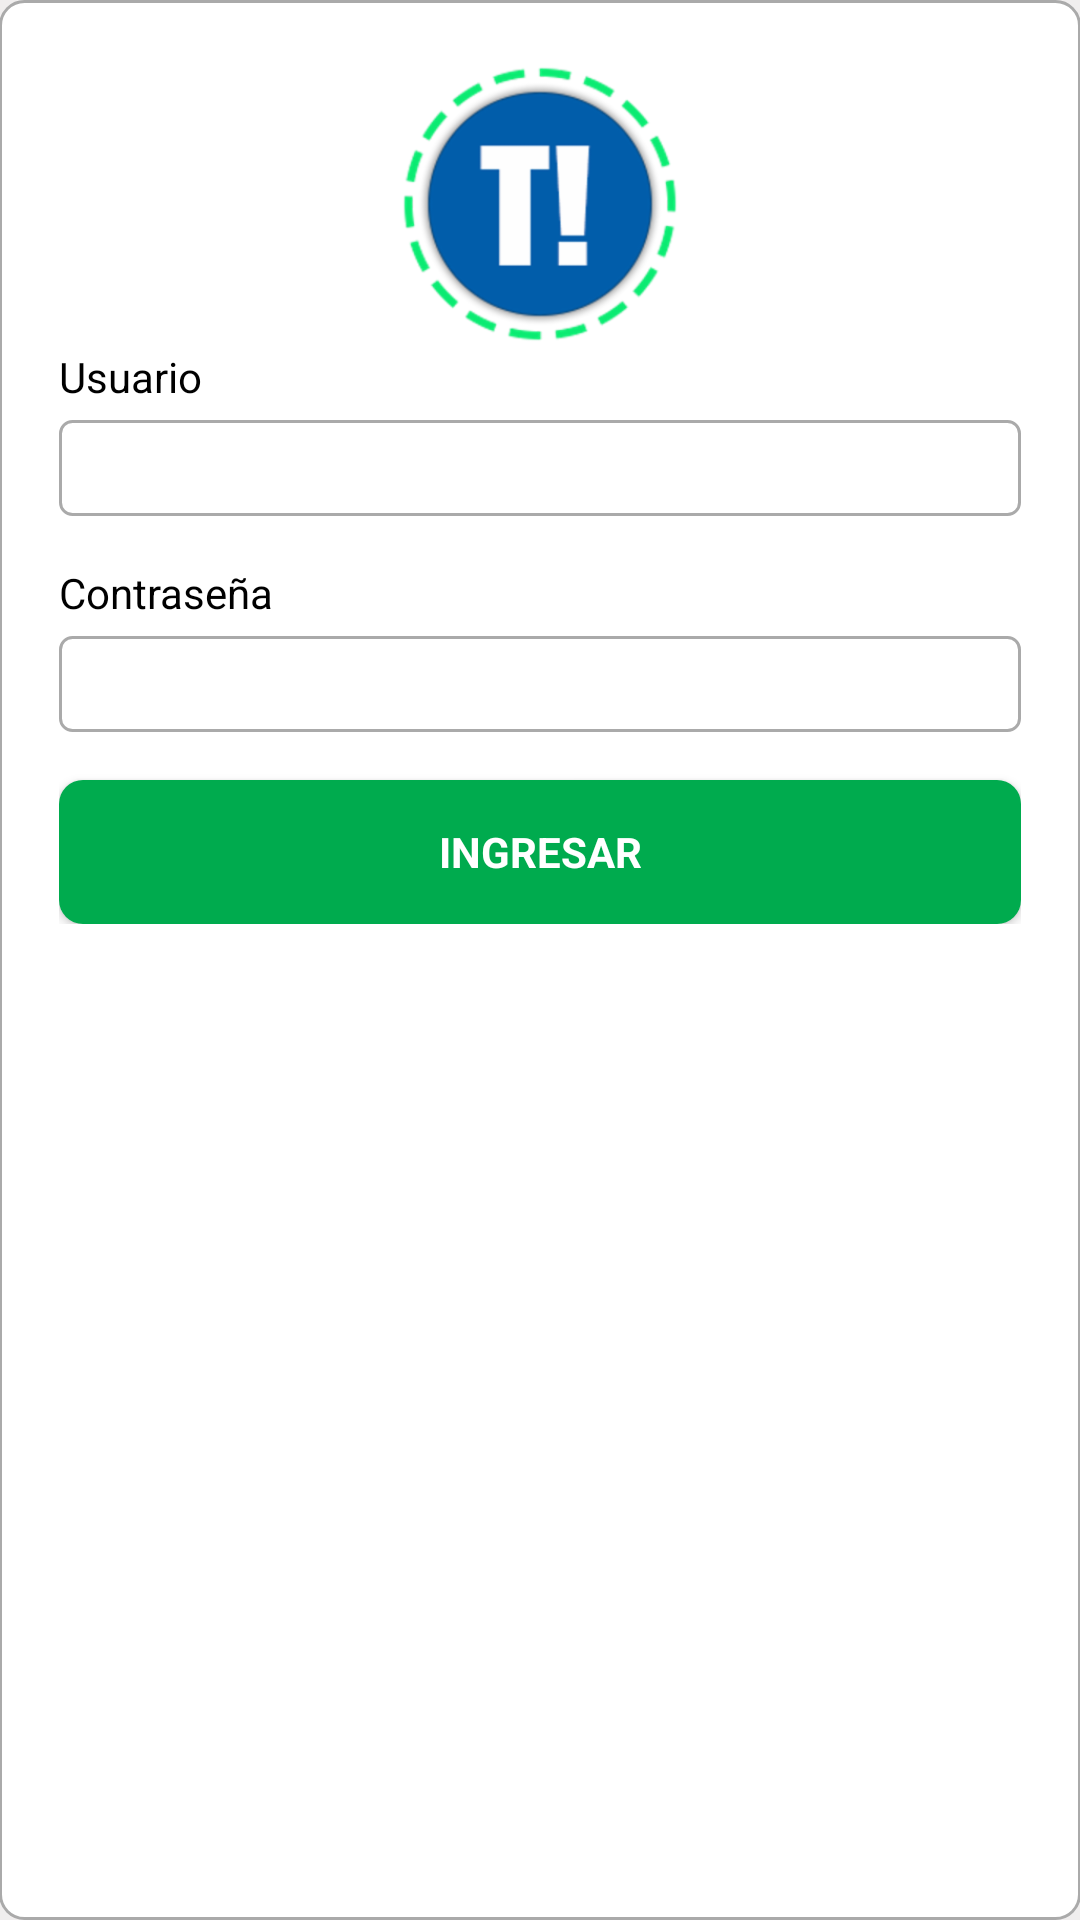

Produce the Android XML layout that renders to this screen, including the resource entries it uses.
<!-- AndroidManifest.xml: application theme AppTheme -->
<!-- res/layout/activity_login_act.xml -->
<LinearLayout xmlns:android="http://schemas.android.com/apk/res/android"
    xmlns:app="http://schemas.android.com/apk/res-auto"
    xmlns:tools="http://schemas.android.com/tools"
    android:layout_width="match_parent"
    android:layout_height="match_parent"
    android:gravity="center_horizontal"
    android:orientation="vertical"
    android:background="@color/colorBackground"
    android:paddingBottom="@dimen/activity_vertical_margin"
    android:paddingLeft="@dimen/activity_horizontal_margin"
    android:paddingRight="@dimen/activity_horizontal_margin"
    android:paddingTop="@dimen/activity_vertical_margin"
    tools:context="rgbmill.com.taringanotificaciones.login_act">

    
    <ProgressBar
        android:id="@+id/login_progress"
        style="?android:attr/progressBarStyleLarge"
        android:layout_width="wrap_content"
        android:layout_height="wrap_content"
        android:layout_marginBottom="8dp"
        android:visibility="gone" />

    <ScrollView
        android:id="@+id/login_form"
        android:background="@drawable/outline"

        android:layout_width="match_parent"
        android:layout_height="match_parent"

        android:fillViewport="false"
        android:clipToPadding="false">


        <LinearLayout

            android:id="@+id/email_login_form"
            android:layout_width="match_parent"
            android:layout_height="wrap_content"
            android:layout_marginTop="16dp"
            android:layout_marginLeft="16dp"
            android:layout_marginRight="16dp"
            android:orientation="vertical"
            android:weightSum="1">

            <ImageView
                android:layout_width="96dp"
                android:layout_gravity="center"
                android:layout_height="96dp"
                android:scaleX="1.4"
                android:scaleY="1.4"
                app:srcCompat="@drawable/load_ballon"
                android:id="@+id/rotate"
                android:cropToPadding="true" />

            <TextView
                android:text="@string/prompt_user"
                android:layout_width="match_parent"
                android:layout_height="16dp"
                android:gravity="center_vertical"
                android:textColor="@color/colorDark"
                android:layout_marginBottom="8dp"
                android:id="@+id/textView2" />

            <AutoCompleteTextView
                android:id="@+id/email"
                android:textColor="@color/colorDark"
                android:layout_width="match_parent"
                android:layout_height="32dp"
                android:hint="@string/prompt_user"
                android:background="@drawable/textinput"
                android:inputType="textEmailAddress"
                android:maxLines="1"/>

            <TextView
                android:text="@string/prompt_pass"
                android:layout_width="match_parent"
                android:layout_height="16dp"
                android:gravity="center_vertical"
                android:layout_marginTop="16dp"
                android:textColor="@color/colorDark"
                android:id="@+id/userLogin"
                android:layout_weight="0.21" />

            <EditText
                android:id="@+id/userPassword"
                android:layout_width="match_parent"
                android:layout_height="32dp"
                android:hint="@string/prompt_pass"
                android:imeActionId="@+id/login"
                android:imeActionLabel="@string/prompt_user"
                android:imeOptions="actionUnspecified"
                android:inputType="textPassword"
                android:maxLines="1"
                android:background="@drawable/textinput"
                android:layout_marginTop="8dp"
                android:layout_weight="0.50" />

            <Button
                android:id="@+id/email_sign_in_button"
                style="?android:textAppearanceSmall"
                android:layout_width="match_parent"
                android:layout_height="wrap_content"
                android:layout_marginTop="16dp"
                android:text="@string/action_sign_in"
                android:textColor="@color/colorWhite"
                android:background="@drawable/buttonmain"
                android:textStyle="bold"
                android:onClick="doLogin" />

        </LinearLayout>
    </ScrollView>

</LinearLayout>
<!-- resources referenced by this layout -->
<resources>
  <color name="colorBackground">#f0eeee</color>
  <color name="colorDark">#000000</color>
  <color name="colorWhite">#ffffff</color>
  <!-- drawable buttonmain (drawable) -->
  <?xml version="1.0" encoding="utf-8"?>
  <shape xmlns:android="http://schemas.android.com/apk/res/android">
      <solid
          android:color="@color/colorLogin"/>
      <corners
          android:radius="8dp" />
      <padding
          android:left="1dp"
          android:top="1dp"
          android:right="1dp"
          android:bottom="1dp" />
  </shape>
  <!-- drawable load_ballon (drawable) -->
  <?xml version="1.0" encoding="utf-8"?>
  <layer-list xmlns:android="http://schemas.android.com/apk/res/android">
      <item android:drawable="@drawable/ballon" />
      <item android:drawable="@drawable/rotate"
          android:fromDegrees="0"
          android:interpolator="@android:anim/linear_interpolator"
          android:pivotX="50%"
          android:pivotY="50%"
          android:repeatCount="infinite"
          android:toDegrees="360"
          />
  
  </layer-list>
  <!-- drawable outline (drawable) -->
  <?xml version="1.0" encoding="utf-8"?>
  <shape xmlns:android="http://schemas.android.com/apk/res/android">
      <solid
          android:color="@color/colorWhite"/>
      <corners
          android:radius="8dp" />
      <padding
          android:left="4dp"
          android:top="4dp"
          android:right="4dp"
          android:bottom="4dp" />
      <stroke
          android:width="1dp"
          android:color="@android:color/darker_gray" />
  </shape>
  <!-- drawable textinput (drawable) -->
  <?xml version="1.0" encoding="utf-8"?>
  <shape xmlns:android="http://schemas.android.com/apk/res/android">
      <solid
          android:color="@color/colorWhite"/>
      <corners
          android:radius="4dp" />
      <padding
          android:left="1dp"
          android:top="1dp"
          android:right="1dp"
          android:bottom="1dp" />
      <stroke
          android:width="1dp"
          android:color="@android:color/darker_gray" />
  </shape>
  <string name="action_sign_in">Ingresar</string>
  <string name="prompt_pass">Contraseña</string>
  <string name="prompt_user">Usuario</string>
  <style name="AppTheme" parent="@style/Theme.AppCompat">
          
          <item name="colorPrimary">@color/colorPrimary</item>
          <item name="colorPrimaryDark">@color/colorBackground</item>
          <item name="colorAccent">@color/colorAccent</item>
  
      </style>
  <color name="colorLogin">#00ab4e</color>
  <!-- drawable ballon: png bitmap (drawable-hdpi, 6616 bytes) -->
  <!-- drawable rotate: png bitmap (drawable-hdpi, 6975 bytes) -->
  <color name="colorPrimary">#005dab</color>
  <color name="colorAccent">#FF4081</color>
</resources>
